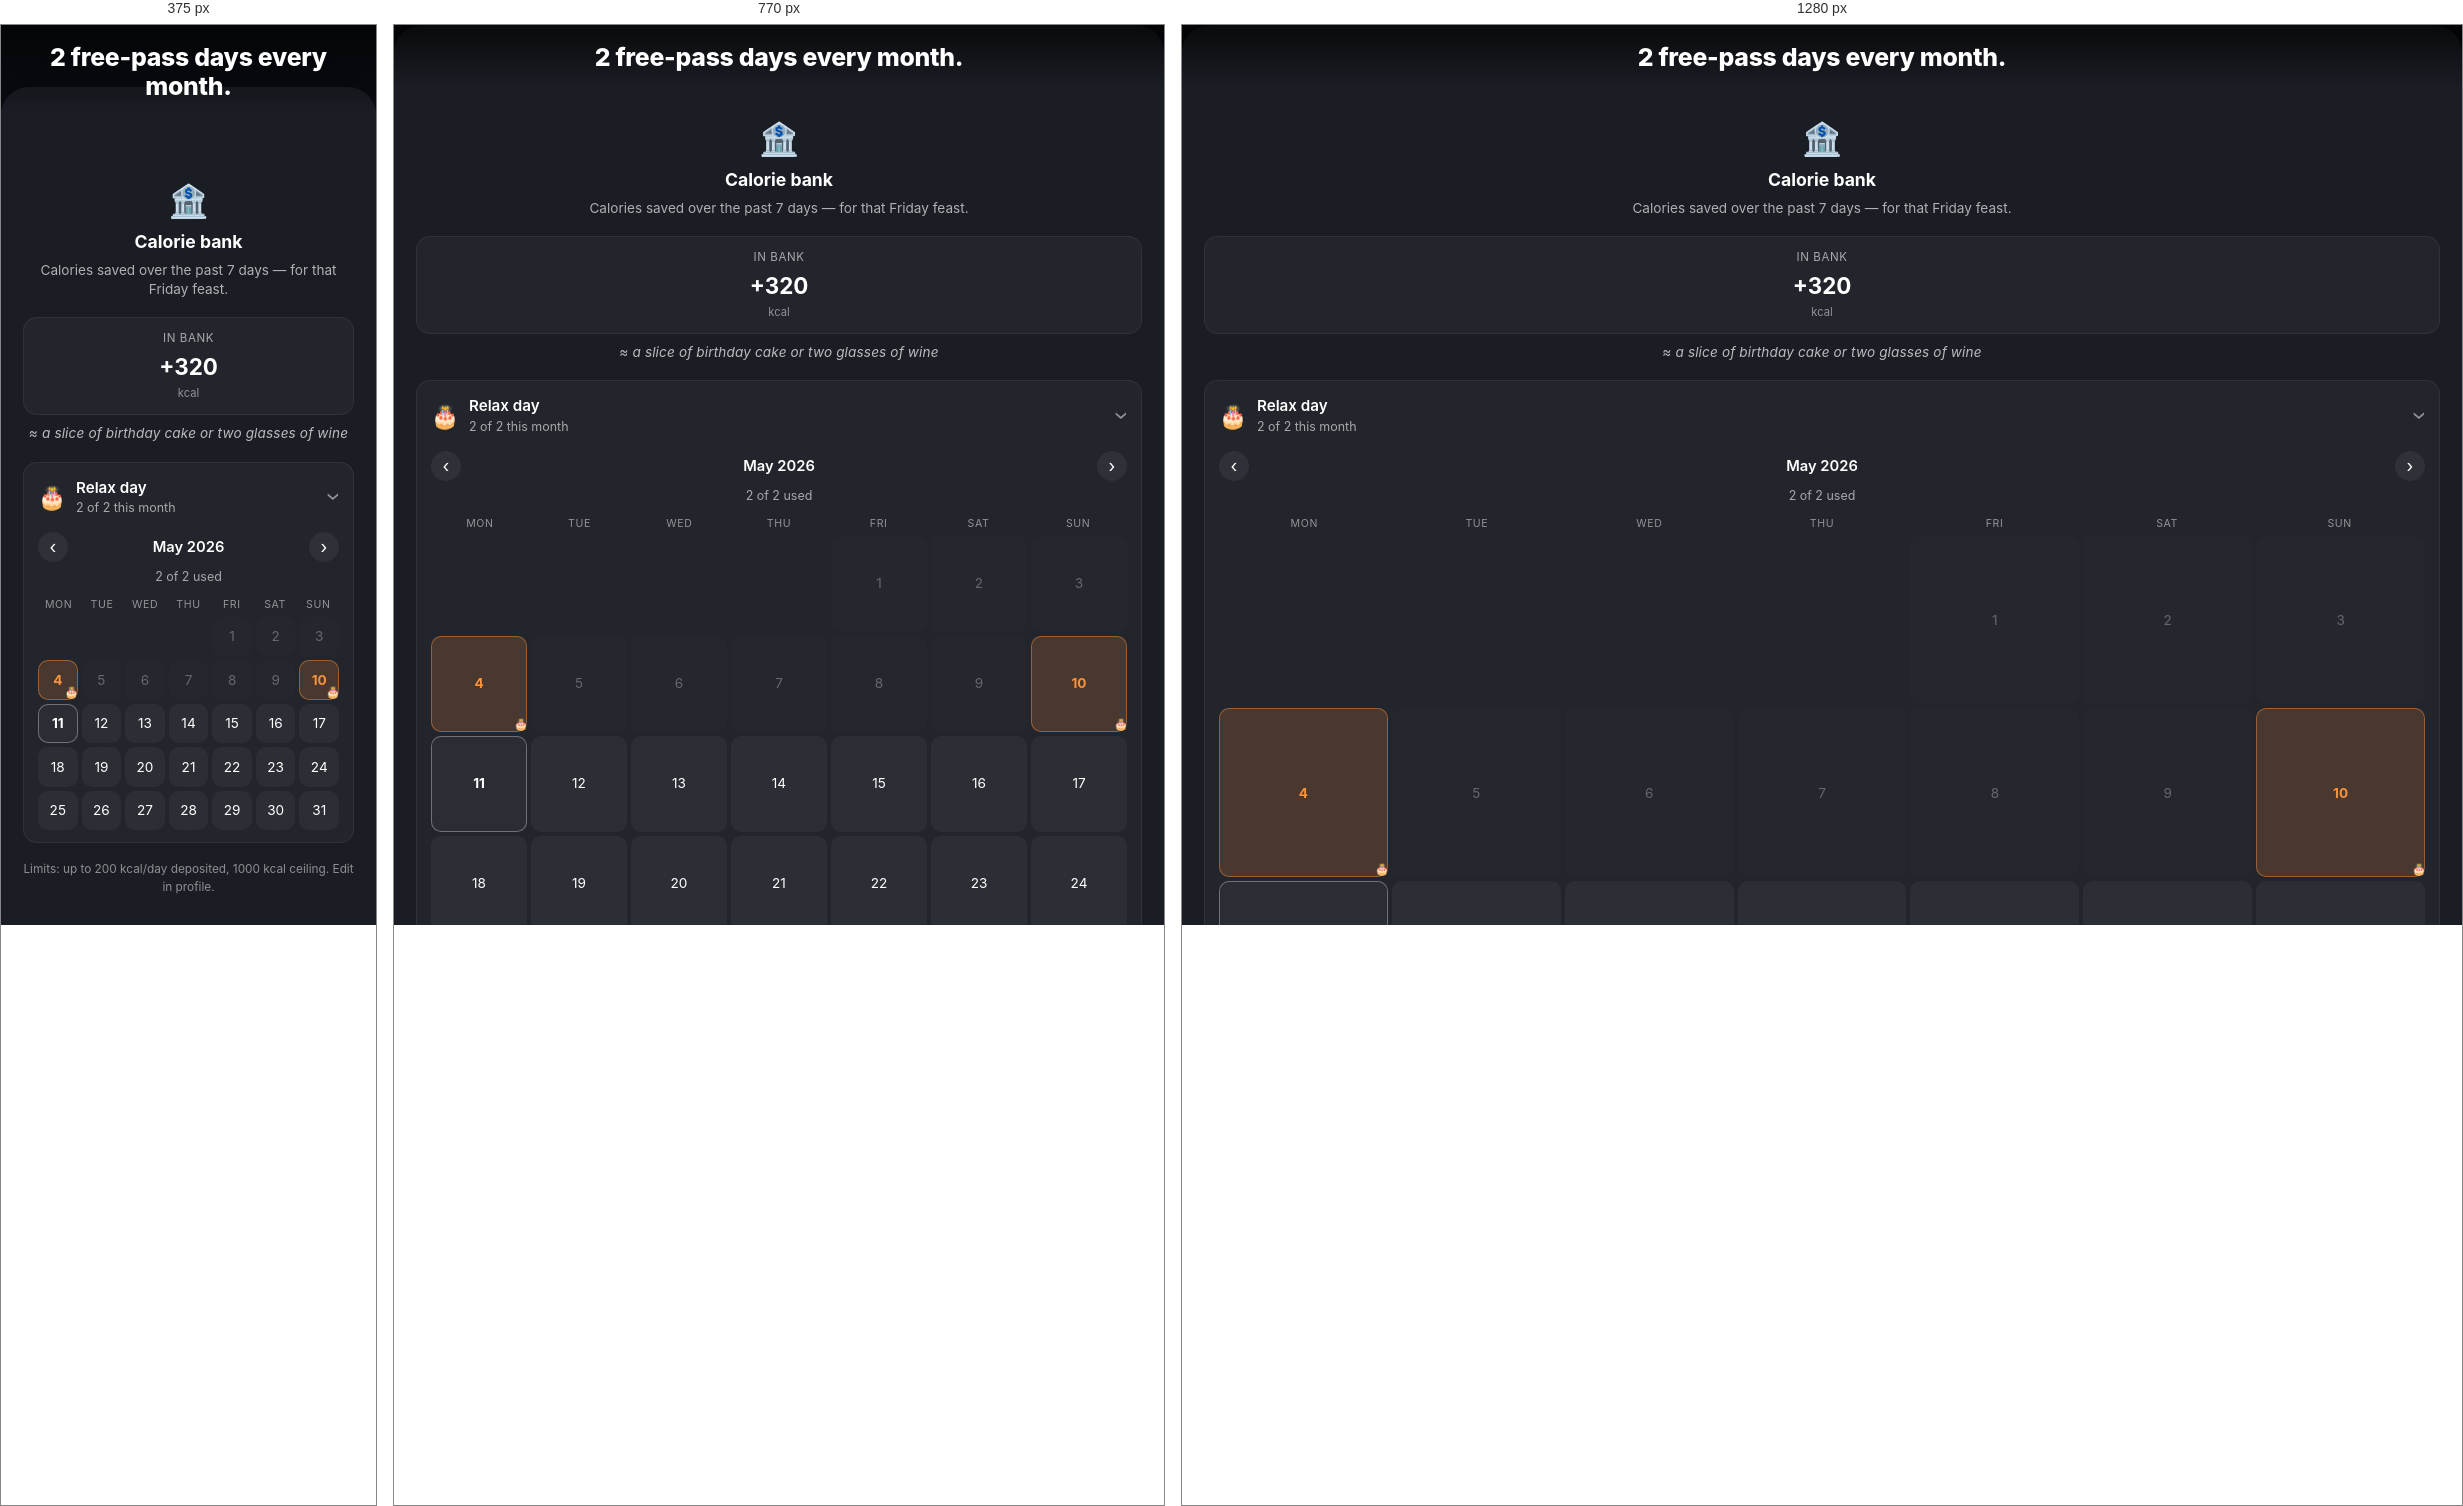
Rendered at 375 px, 770 px and 1280 px, left to right.

<!-- file: 02-relax-days.html -->
<!DOCTYPE html>
<html lang="en" data-theme="dark">
<head>
<meta charset="UTF-8" />
<meta name="viewport" content="width=device-width, initial-scale=1.0, viewport-fit=cover" />
<title>Screenshot 2 - Relax Days</title>
<meta name="apple-mobile-web-app-capable" content="yes" />
<meta name="apple-mobile-web-app-status-bar-style" content="black-translucent" />
<link rel="stylesheet" href="/src/styles/index.css" />
<style>
  .ss-caption {
    position: absolute;
    top: env(safe-area-inset-top, 0);
    left: 0; right: 0;
    padding: 18px 22px 14px;
    background: linear-gradient(180deg, rgba(0,0,0,0.65) 0%, rgba(0,0,0,0) 100%);
    text-align: center;
    z-index: 100;
    pointer-events: none;
  }
  .ss-caption h2 {
    margin: 0;
    font-size: 1.55rem;
    line-height: 1.15;
    font-weight: 800;
    color: #ffffff;
    letter-spacing: -0.01em;
  }
  body {
    background: linear-gradient(180deg, #0a0d14 0%, #1a1f2e 100%);
    min-height: 100dvh;
    margin: 0;
    overflow: hidden;
  }
  /* The sheet is normally a modal — for screenshot we render it inline,
     positioned to dominate the screen */
  .ss-sheet-stage {
    position: relative;
    width: 100%;
    height: 100dvh;
    display: flex;
    align-items: flex-end;
  }
  .ss-sheet-stage .calorie-bank-sheet {
    margin: 0 auto !important;
    width: 100% !important;
    max-width: 100% !important;
    border-radius: 28px 28px 0 0 !important;
    padding-top: calc(env(safe-area-inset-top, 0px) + 90px) !important;
    padding-bottom: 28px !important;
    transform: none !important;
    height: auto !important;
    max-height: 100dvh !important;
  }
</style>
</head>
<body>

<div class="ss-caption">
  <h2>2 free-pass days every month.</h2>
</div>

<div class="ss-sheet-stage">
  <div class="calorie-bank-sheet" role="dialog" aria-label="Calorie bank">

    <header class="calorie-bank-sheet__header">
      <span class="calorie-bank-sheet__emoji" aria-hidden>🏦</span>
      <h2>Calorie bank</h2>
      <p>Calories saved over the past 7 days — for that Friday feast.</p>
    </header>

    <div class="calorie-bank-sheet__stats">
      <div class="calorie-bank-sheet__stat">
        <span class="calorie-bank-sheet__stat-label">In bank</span>
        <strong class="calorie-bank-sheet__stat-value">+320</strong>
        <span class="calorie-bank-sheet__stat-unit">kcal</span>
      </div>
    </div>

    <p class="calorie-bank-sheet__food-hint">
      ≈ a slice of birthday cake or two glasses of wine
    </p>

    <section class="calorie-bank-sheet__relax">
      <button type="button" class="calorie-bank-sheet__relax-toggle">
        <span class="calorie-bank-sheet__relax-emoji" aria-hidden>🎂</span>
        <div class="calorie-bank-sheet__relax-text">
          <strong>Relax day</strong>
          <span>2 of 2 this month</span>
        </div>
        <span class="calorie-bank-sheet__chevron calorie-bank-sheet__chevron--open">›</span>
      </button>

      <div class="relax-calendar">
        <div class="relax-calendar__header">
          <button type="button" class="relax-calendar__nav" aria-label="Previous month">‹</button>
          <span class="relax-calendar__title">May 2026</span>
          <button type="button" class="relax-calendar__nav" aria-label="Next month">›</button>
        </div>

        <div class="relax-calendar__counter">2 of 2 used</div>

        <div class="relax-calendar__weekdays">
          <span>Mon</span><span>Tue</span><span>Wed</span><span>Thu</span><span>Fri</span><span>Sat</span><span>Sun</span>
        </div>

        <div class="relax-calendar__grid">
          <!-- Padding cells before May 1 (Fri) -->
          <span class="relax-calendar__cell relax-calendar__cell--pad"></span>
          <span class="relax-calendar__cell relax-calendar__cell--pad"></span>
          <span class="relax-calendar__cell relax-calendar__cell--pad"></span>
          <span class="relax-calendar__cell relax-calendar__cell--pad"></span>
          <button type="button" class="relax-calendar__cell relax-calendar__cell--past" disabled>1</button>
          <button type="button" class="relax-calendar__cell relax-calendar__cell--past" disabled>2</button>
          <button type="button" class="relax-calendar__cell relax-calendar__cell--past" disabled>3</button>
          <button type="button" class="relax-calendar__cell relax-calendar__cell--relax">4<span class="relax-calendar__dot" aria-hidden>🎂</span></button>
          <button type="button" class="relax-calendar__cell relax-calendar__cell--past" disabled>5</button>
          <button type="button" class="relax-calendar__cell relax-calendar__cell--past" disabled>6</button>
          <button type="button" class="relax-calendar__cell relax-calendar__cell--past" disabled>7</button>
          <button type="button" class="relax-calendar__cell relax-calendar__cell--past" disabled>8</button>
          <button type="button" class="relax-calendar__cell relax-calendar__cell--past" disabled>9</button>
          <button type="button" class="relax-calendar__cell relax-calendar__cell--relax">10<span class="relax-calendar__dot" aria-hidden>🎂</span></button>
          <button type="button" class="relax-calendar__cell relax-calendar__cell--today">11</button>
          <button type="button" class="relax-calendar__cell" disabled>12</button>
          <button type="button" class="relax-calendar__cell" disabled>13</button>
          <button type="button" class="relax-calendar__cell" disabled>14</button>
          <button type="button" class="relax-calendar__cell" disabled>15</button>
          <button type="button" class="relax-calendar__cell" disabled>16</button>
          <button type="button" class="relax-calendar__cell" disabled>17</button>
          <button type="button" class="relax-calendar__cell" disabled>18</button>
          <button type="button" class="relax-calendar__cell" disabled>19</button>
          <button type="button" class="relax-calendar__cell" disabled>20</button>
          <button type="button" class="relax-calendar__cell" disabled>21</button>
          <button type="button" class="relax-calendar__cell" disabled>22</button>
          <button type="button" class="relax-calendar__cell" disabled>23</button>
          <button type="button" class="relax-calendar__cell" disabled>24</button>
          <button type="button" class="relax-calendar__cell" disabled>25</button>
          <button type="button" class="relax-calendar__cell" disabled>26</button>
          <button type="button" class="relax-calendar__cell" disabled>27</button>
          <button type="button" class="relax-calendar__cell" disabled>28</button>
          <button type="button" class="relax-calendar__cell" disabled>29</button>
          <button type="button" class="relax-calendar__cell" disabled>30</button>
          <button type="button" class="relax-calendar__cell" disabled>31</button>
        </div>
      </div>
    </section>

    <footer class="calorie-bank-sheet__footer">
      Limits: up to 200 kcal/day deposited, 1000 kcal ceiling. Edit in profile.
    </footer>
  </div>
</div>

</body>
</html>


/* @media block from water.css */
@media (max-width: 900px) {
  .current-day-grid,
  .statistics-grid,
  .macro-meter-grid,
  .stats-metric-grid {
    grid-template-columns: repeat(2, minmax(0, 1fr));
  }

  .today-dark-ring-layout,
  .weight-inline-card {
    grid-template-columns: 1fr;
    flex-direction: column;
  }

  .weight-inline-card .weight-panel__form {
    grid-template-columns: 1fr;
    width: 100%;
  }

  .summary-card--hero,
  .analyzer-hero,
  .screen-header,
  .upload-panel,
  .weight-panel__content,
  .screen-header--statistics-dark {
    grid-template-columns: 1fr;
    flex-direction: column;
    align-items: flex-start;
  }

  .statistics-toolbar,
  .screen-section--statistics-dark .statistics-toolbar {
    width: 100%;
    justify-items: stretch;
  }

  .statistics-panel__actions {
    flex-wrap: wrap;
    justify-content: space-between;
    width: 100%;
  }

  .line-chart--framed {
    grid-template-columns: 48px minmax(0, 1fr);
  }

  .line-chart__canvas {
    min-height: 160px;
  }

  .line-chart__guides,
  .line-chart__labels {
    font-size: 0.72rem;
  }

  .line-chart__labels {
    grid-template-columns: repeat(7, minmax(0, 1fr));
  }
}

/* @media block from water.css */
@media (max-width: 640px) {
  .app-shell {
    padding-inline: 10px;
    padding-bottom: calc(72px + env(safe-area-inset-bottom, 0px));
    /* padding-top intentionally NOT overridden here so the safe-area
       floor defined in base.css keeps clearing the iOS status bar /
       Android system bar. */
  }

  .screen-section--statistics-dark {
    gap: 12px;
  }

  .today-dark-card {
    padding: 18px;
    border-radius: 26px;
  }

  .today-dark-ring-layout,
  .macro-meter-grid {
    grid-template-columns: 1fr;
  }

  .today-ring {
    width: 200px;
    height: 200px;
  }

  .today-ring__center strong {
    font-size: 3rem;
  }

  .tabs-header {
    width: 100%;
    justify-content: flex-start;
    padding-inline: 4px;
  }

  .tab-button {
    min-width: max-content;
  }

  .current-day-grid,
  .draft-item-card__grid,
  .draft-item-card__header,
  .stats-metric-grid,
  .statistics-grid {
    grid-template-columns: 1fr;
  }

  .summary-card--hero {
    padding: 22px;
  }

  .summary-card__meta-badge {
    width: 100%;
    text-align: left;
  }

  .line-chart,
  .line-chart--dark-card,
  .line-chart__canvas,
  .line-chart__canvas--dark,
  .line-chart__plot {
    min-width: 0;
  }

  .line-chart__canvas {
    min-height: 180px;
  }

  .line-chart__canvas--dark {
    min-height: 180px;
  }

  .line-chart__plot {
    min-height: 180px;
    padding-bottom: 22px;
  }

  .line-chart__svg {
    max-height: 180px;
  }

  .line-chart__labels {
    grid-template-columns: repeat(3, minmax(0, 1fr));
    gap: 3px;
    font-size: 0.64rem;
  }

  .line-chart__axis--x span {
    font-size: 0.64rem;
  }

  .line-chart__guides,
  .line-chart__axis--y {
    font-size: 0.64rem;
  }

  .range-selector,
  .screen-section--statistics-dark .range-selector {
    width: 100%;
    display: grid;
    grid-template-columns: 1fr;
    justify-content: stretch;
    gap: 8px;
    padding: 0;
    background: transparent;
    border: 0;
  }

  .screen-section--statistics-dark .range-selector__button,
  .range-selector__button {
    width: 100%;
    text-align: center;
    border-radius: 16px;
    min-height: 46px;
  }

  .statistics-panel {
    padding: 16px;
    min-width: 0;
    overflow: hidden;
  }

  .statistics-panel__header,
  .statistics-panel__actions {
    width: 100%;
    gap: 10px;
    min-width: 0;
  }

  .statistics-panel__actions {
    flex-direction: column;
    align-items: stretch;
  }

  .chart-expand-button {
    width: 100%;
    justify-content: center;
  }

  .upload-button,
  .weight-panel__form button,
  .weight-panel__form label,
  .primary-actions button {
    width: 100%;
  }

  .status-badge {
    white-space: normal;
  }

  .chart-modal {
    align-items: end;
    padding: 0;
  }

  .chart-modal__content {
    width: 100%;
    max-height: 92vh;
    border-bottom-left-radius: 0;
    border-bottom-right-radius: 0;
    padding: 18px;
  }

  .chart-modal__header,
  .statistics-panel__header,
  .analyzer-panel__header,
  .statistics-panel__actions,
  .statistics-panel__actions--modal {
    flex-direction: column;
    align-items: flex-start;
    width: 100%;
    justify-content: space-between;
  }
}